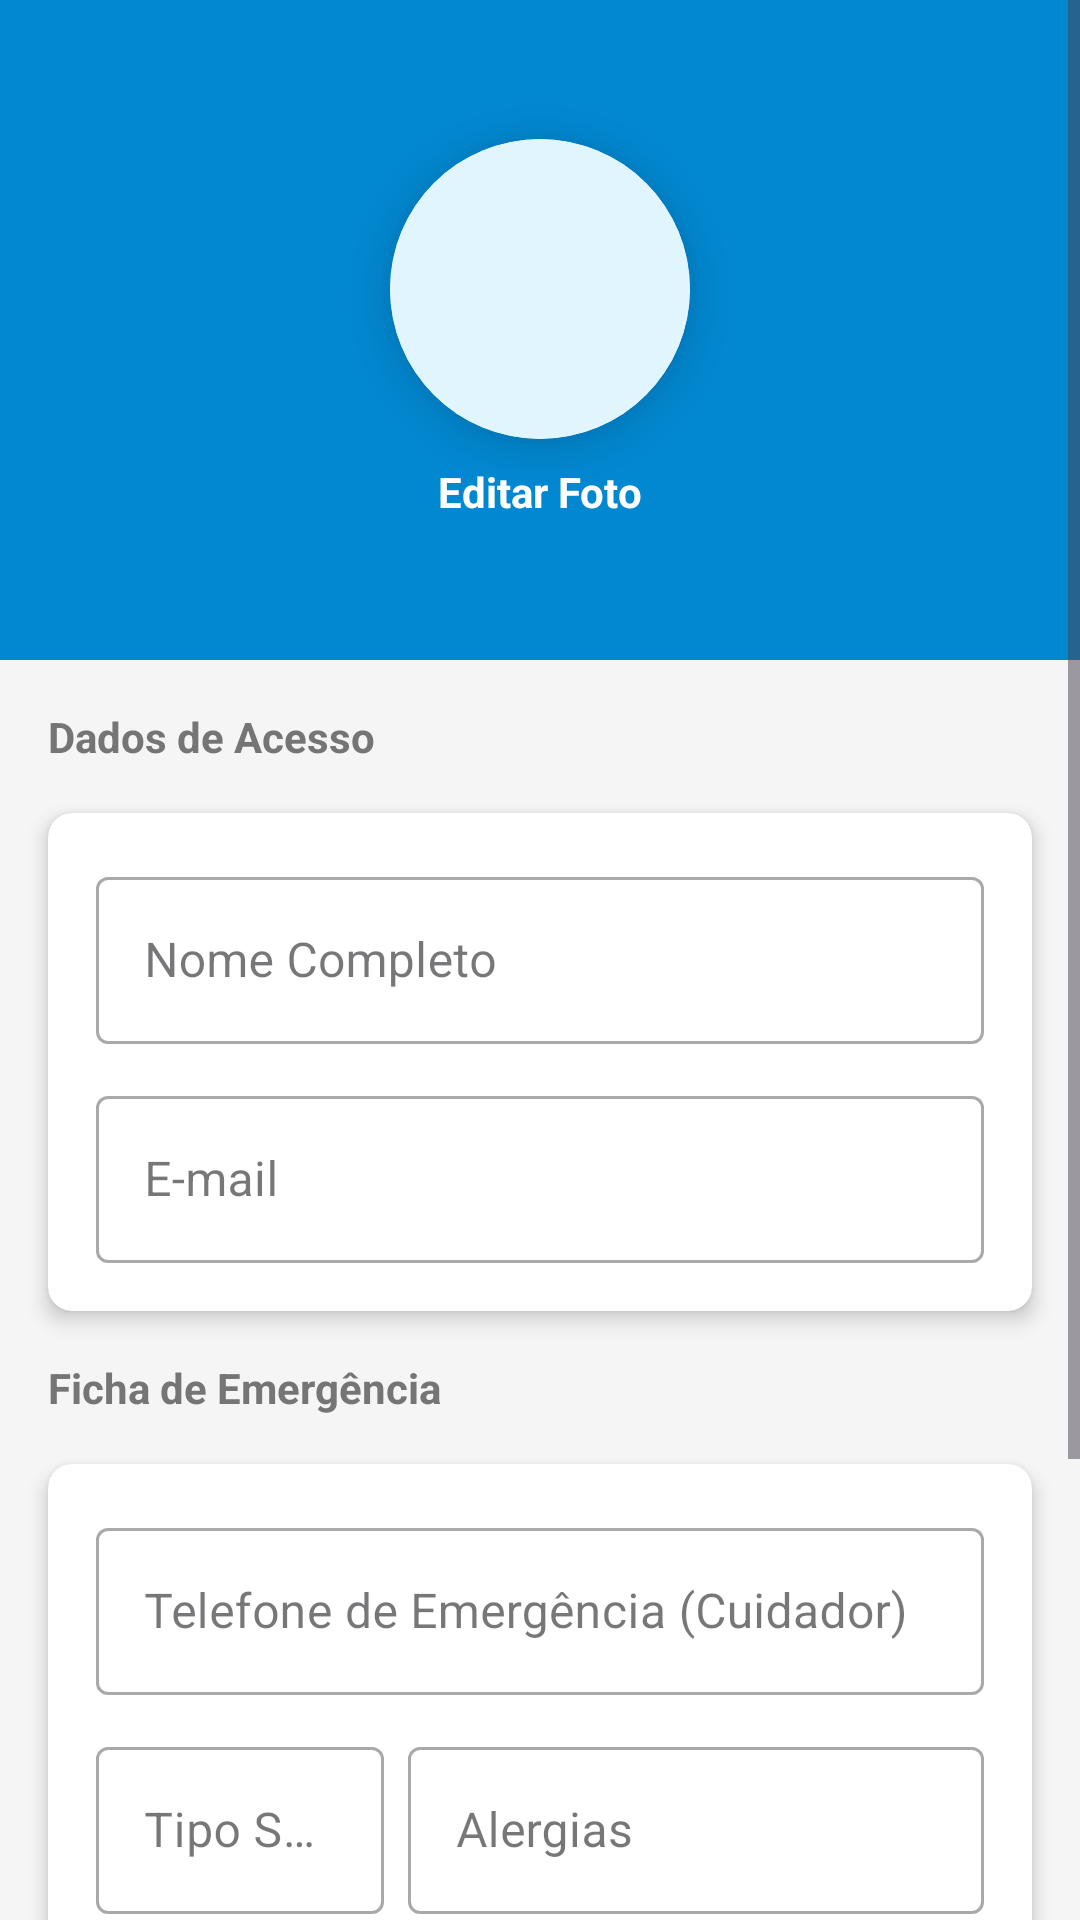

The Android layout XML behind this screen, and the referenced resources:
<!-- AndroidManifest.xml: application theme Theme.GeroKernel -->
<!-- res/layout/activity_perfil.xml -->
<?xml version="1.0" encoding="utf-8"?>
<ScrollView xmlns:android="http://schemas.android.com/apk/res/android"
    xmlns:app="http://schemas.android.com/apk/res-auto"
    android:layout_width="match_parent"
    android:layout_height="match_parent"
    android:background="#F5F5F5">

    <LinearLayout
        android:layout_width="match_parent"
        android:layout_height="wrap_content"
        android:orientation="vertical"
        android:paddingBottom="30dp">

        <LinearLayout
            android:layout_width="match_parent"
            android:layout_height="220dp"
            android:background="#0288D1"
            android:gravity="center"
            android:orientation="vertical">

            <androidx.cardview.widget.CardView
                android:layout_width="100dp"
                android:layout_height="100dp"
                app:cardCornerRadius="50dp"
                app:cardElevation="10dp">
                <ImageView
                    android:id="@+id/imgPerfil"
                    android:layout_width="match_parent"
                    android:layout_height="match_parent"
                    android:src="@drawable/ic_launcher_foreground"
                    android:scaleType="centerCrop"
                    android:background="#E1F5FE"/>
            </androidx.cardview.widget.CardView>

            <TextView
                android:layout_width="wrap_content"
                android:layout_height="wrap_content"
                android:text="Editar Foto"
                android:textColor="#FFF"
                android:textStyle="bold"
                android:layout_marginTop="8dp"/>
        </LinearLayout>

        <TextView
            android:layout_width="wrap_content"
            android:layout_height="wrap_content"
            android:text="Dados de Acesso"
            android:layout_margin="16dp"
            android:textColor="#757575"
            android:textStyle="bold"/>

        <androidx.cardview.widget.CardView
            android:layout_width="match_parent"
            android:layout_height="wrap_content"
            android:layout_marginHorizontal="16dp"
            app:cardCornerRadius="8dp"
            app:cardElevation="4dp">

            <LinearLayout
                android:layout_width="match_parent"
                android:layout_height="wrap_content"
                android:orientation="vertical"
                android:padding="16dp">

                <com.google.android.material.textfield.TextInputLayout
                    android:layout_width="match_parent"
                    android:layout_height="wrap_content"
                    android:hint="Nome Completo"
                    style="@style/Widget.MaterialComponents.TextInputLayout.OutlinedBox">
                    <com.google.android.material.textfield.TextInputEditText
                        android:id="@+id/editNome"
                        android:layout_width="match_parent"
                        android:layout_height="wrap_content"/>
                </com.google.android.material.textfield.TextInputLayout>

                <com.google.android.material.textfield.TextInputLayout
                    android:layout_width="match_parent"
                    android:layout_height="wrap_content"
                    android:hint="E-mail"
                    android:layout_marginTop="12dp"
                    style="@style/Widget.MaterialComponents.TextInputLayout.OutlinedBox">
                    <com.google.android.material.textfield.TextInputEditText
                        android:id="@+id/editEmail"
                        android:layout_width="match_parent"
                        android:layout_height="wrap_content"
                        android:inputType="textEmailAddress"/>
                </com.google.android.material.textfield.TextInputLayout>
            </LinearLayout>
        </androidx.cardview.widget.CardView>

        <TextView
            android:layout_width="wrap_content"
            android:layout_height="wrap_content"
            android:text="Ficha de Emergência"
            android:layout_margin="16dp"
            android:textColor="#757575"
            android:textStyle="bold"/>

        <androidx.cardview.widget.CardView
            android:layout_width="match_parent"
            android:layout_height="wrap_content"
            android:layout_marginHorizontal="16dp"
            app:cardCornerRadius="8dp"
            app:cardElevation="4dp">

            <LinearLayout
                android:layout_width="match_parent"
                android:layout_height="wrap_content"
                android:orientation="vertical"
                android:padding="16dp">

                <com.google.android.material.textfield.TextInputLayout
                    android:layout_width="match_parent"
                    android:layout_height="wrap_content"
                    android:hint="Telefone de Emergência (Cuidador)"
                    style="@style/Widget.MaterialComponents.TextInputLayout.OutlinedBox">
                    <com.google.android.material.textfield.TextInputEditText
                        android:id="@+id/editTelefone"
                        android:layout_width="match_parent"
                        android:layout_height="wrap_content"
                        android:inputType="phone"/>
                </com.google.android.material.textfield.TextInputLayout>

                <LinearLayout
                    android:layout_width="match_parent"
                    android:layout_height="wrap_content"
                    android:orientation="horizontal"
                    android:layout_marginTop="12dp">

                    <com.google.android.material.textfield.TextInputLayout
                        android:layout_width="0dp"
                        android:layout_height="wrap_content"
                        android:layout_weight="1"
                        android:hint="Tipo Sanguíneo"
                        android:layout_marginEnd="8dp"
                        style="@style/Widget.MaterialComponents.TextInputLayout.OutlinedBox">
                        <com.google.android.material.textfield.TextInputEditText
                            android:id="@+id/editSangue"
                            android:layout_width="match_parent"
                            android:layout_height="wrap_content"/>
                    </com.google.android.material.textfield.TextInputLayout>

                    <com.google.android.material.textfield.TextInputLayout
                        android:layout_width="0dp"
                        android:layout_height="wrap_content"
                        android:layout_weight="2"
                        android:hint="Alergias"
                        style="@style/Widget.MaterialComponents.TextInputLayout.OutlinedBox">
                        <com.google.android.material.textfield.TextInputEditText
                            android:id="@+id/editAlergias"
                            android:layout_width="match_parent"
                            android:layout_height="wrap_content"/>
                    </com.google.android.material.textfield.TextInputLayout>
                </LinearLayout>
            </LinearLayout>
        </androidx.cardview.widget.CardView>

        <com.google.android.material.button.MaterialButton
            android:id="@+id/btnSalvar"
            android:layout_width="match_parent"
            android:layout_height="60dp"
            android:text="SALVAR ALTERAÇÕES"
            android:textSize="16sp"
            android:layout_marginHorizontal="16dp"
            android:layout_marginTop="30dp"
            app:cornerRadius="8dp"/>

        <com.google.android.material.button.MaterialButton
            android:id="@+id/btnLogout"
            android:layout_width="match_parent"
            android:layout_height="wrap_content"
            android:text="Sair da Conta (Logout)"
            style="@style/Widget.MaterialComponents.Button.TextButton"
            android:textColor="#D32F2F"
            android:layout_marginHorizontal="16dp"
            android:layout_marginBottom="20dp"/>

    </LinearLayout>
</ScrollView>
<!-- resources referenced by this layout -->
<resources>
  <!-- drawable ic_launcher_foreground: webp bitmap (mipmap-hdpi, 2712 bytes) -->
  <style name="Theme.GeroKernel" parent="Base.Theme.GeroKernel" />
  <style name="Base.Theme.GeroKernel" parent="Theme.Material3.DayNight.NoActionBar">
          
          
      </style>
</resources>
